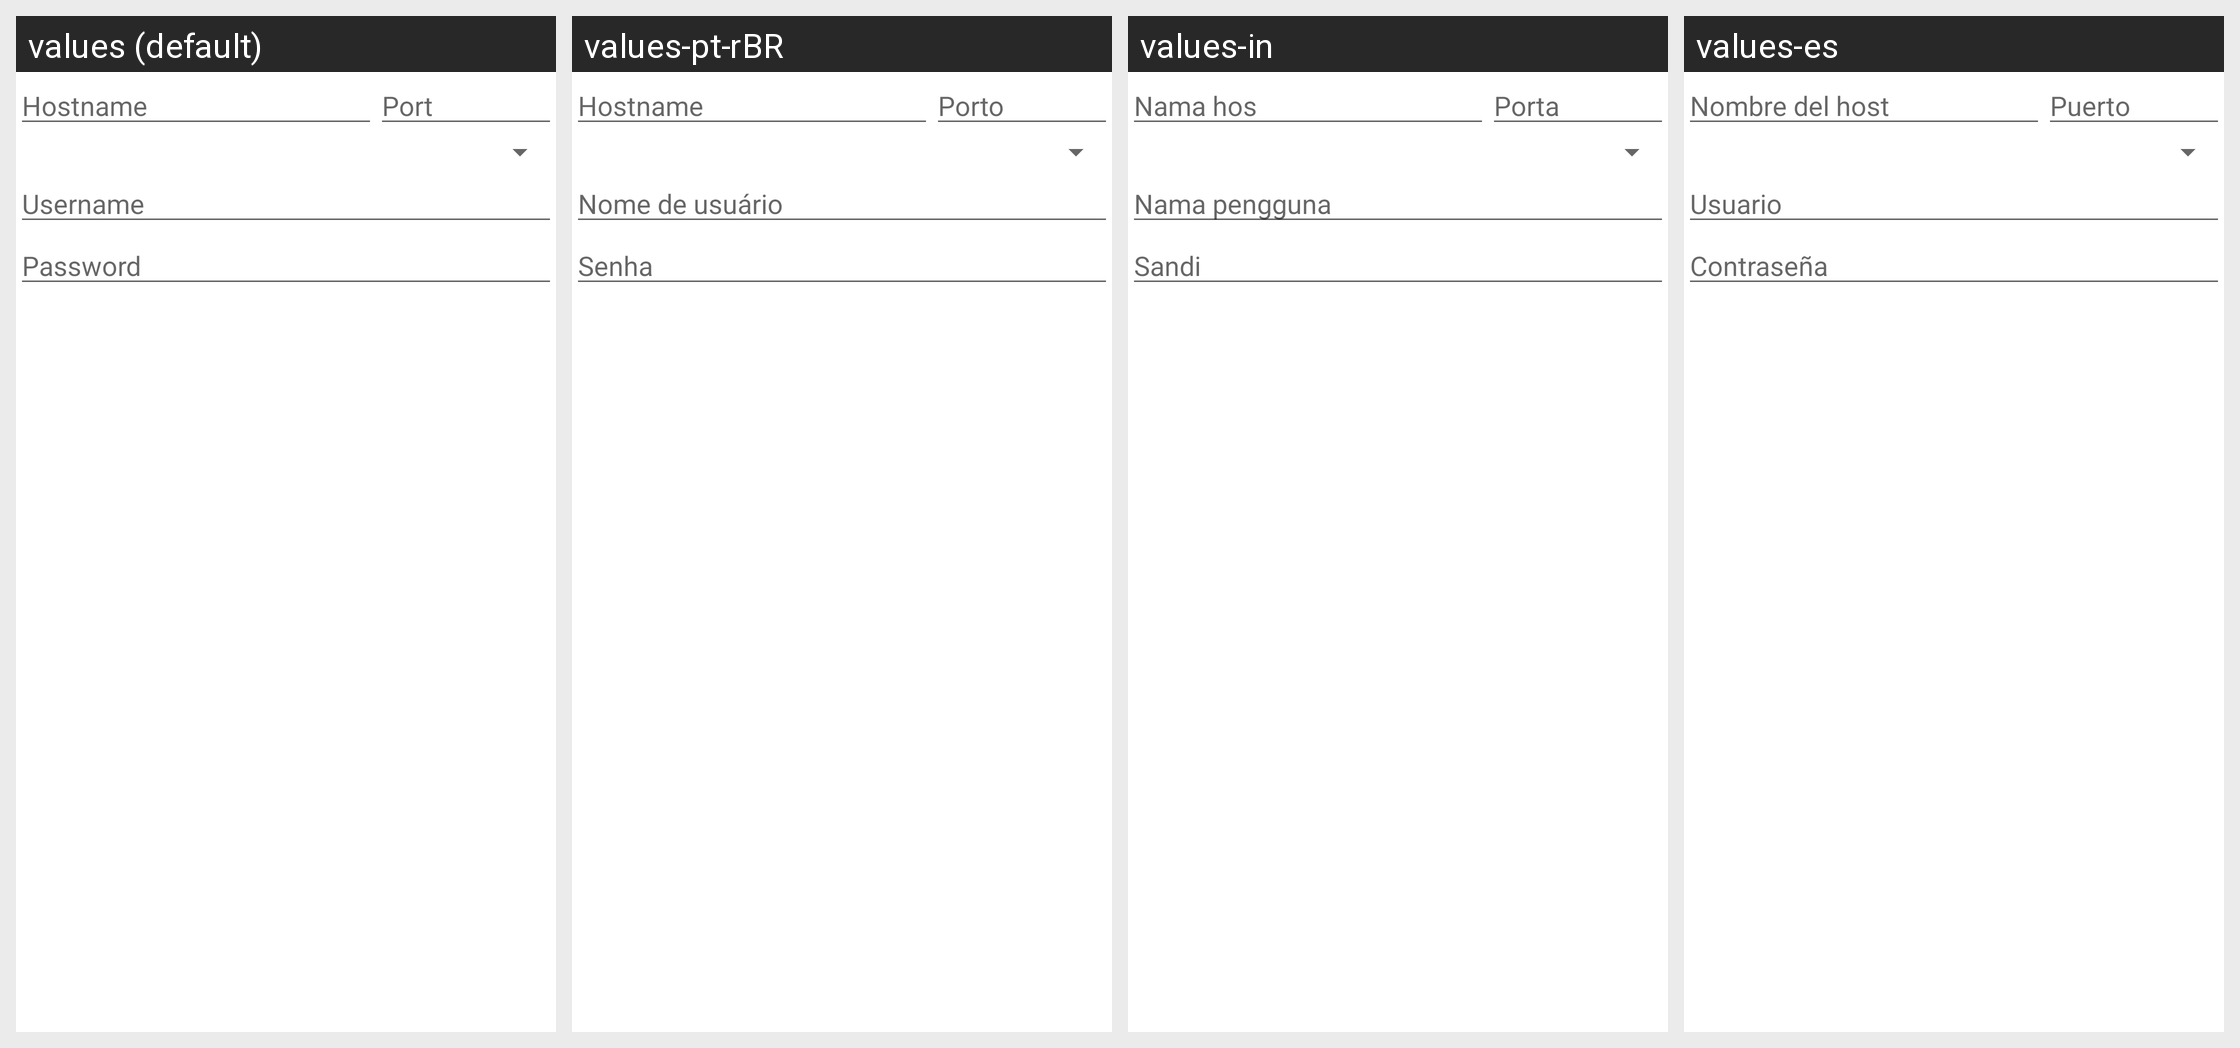

Locale-by-locale string values for the Android screen shown in this grid:
Android screen res/layout/dialog_proxy_settings.xml rendered under 4 locales, left to right: values (default), values-pt-rBR, values-in, values-es. Device: Nexus 5 (rendered at 1080×1920; each locale shown at half size, 540×960, under a caption strip naming it); theme MyMaterialTheme.
Other locales in the repository, not shown: values-ca, values-cs, values-da, values-de, values-el, values-eo, values-eu, values-fi, values-fr, values-gl, values-hu, values-it, values-nb, values-nl, values-nn, values-pl, values-ru, values-sk, values-tr, values-zh-rCN.
Strings drawn on this screen, with the default value and each locale's value (text and hints the layout hard-codes, and strings that could not be matched under every locale, appear in the picture but are not listed):

hostname
  values: Hostname
  values-pt-rBR: Hostname
  values-in: Nama hos
  values-es: Nombre del host

port
  values: Port
  values-pt-rBR: Porto
  values-in: Porta
  values-es: Puerto

settings_proxy_login
  values: Username
  values-pt-rBR: Nome de usuário
  values-in: Nama pengguna
  values-es: Usuario

settings_proxy_password
  values: Password
  values-pt-rBR: Senha
  values-in: Sandi
  values-es: Contraseña
